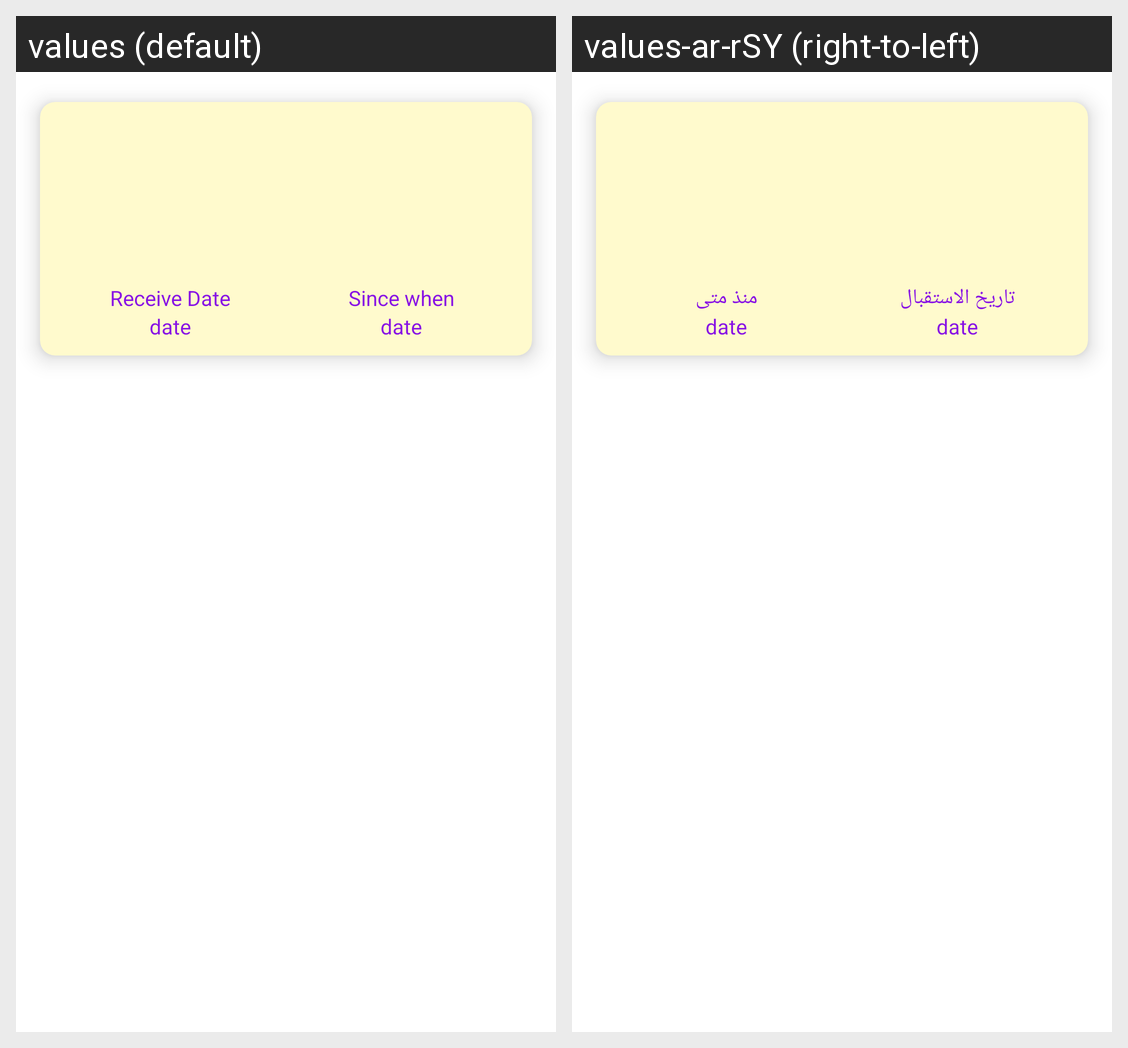

For this localized Android screen grid, give each drawn string resource with its value in every locale shown.
Android screen res/layout/absence_warning_card.xml rendered under 2 locales, left to right: values (default), values-ar-rSY (right-to-left). Device: Nexus 5 (rendered at 1080×1920; each locale shown at half size, 540×960, under a caption strip naming it); theme Theme.Project2Student.
Strings drawn on this screen, with the default value and each locale's value (text and hints the layout hard-codes, and strings that could not be matched under every locale, appear in the picture but are not listed):

RECEIVE_DATE
  values: Receive Date
  values-ar-rSY: تاريخ الاستقبال

SINCE_WHEN
  values: Since when
  values-ar-rSY: منذ متى
